Photos from the image-classification dataset "dataset_updated" in the GitHub repository dautovicb/phoneanalyzer. Its 2 classes are: cracked, not cracked.

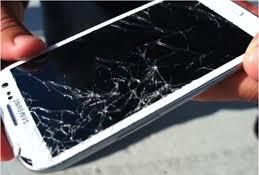
Label: cracked

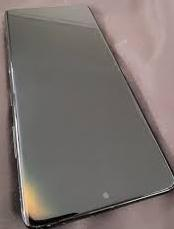
Label: not cracked

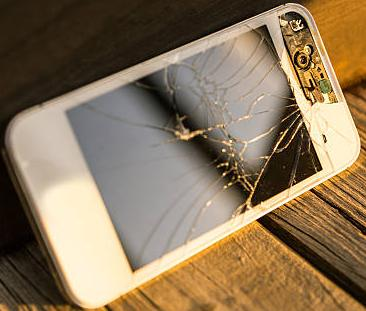
Label: cracked

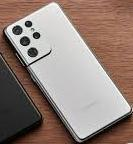
Label: not cracked

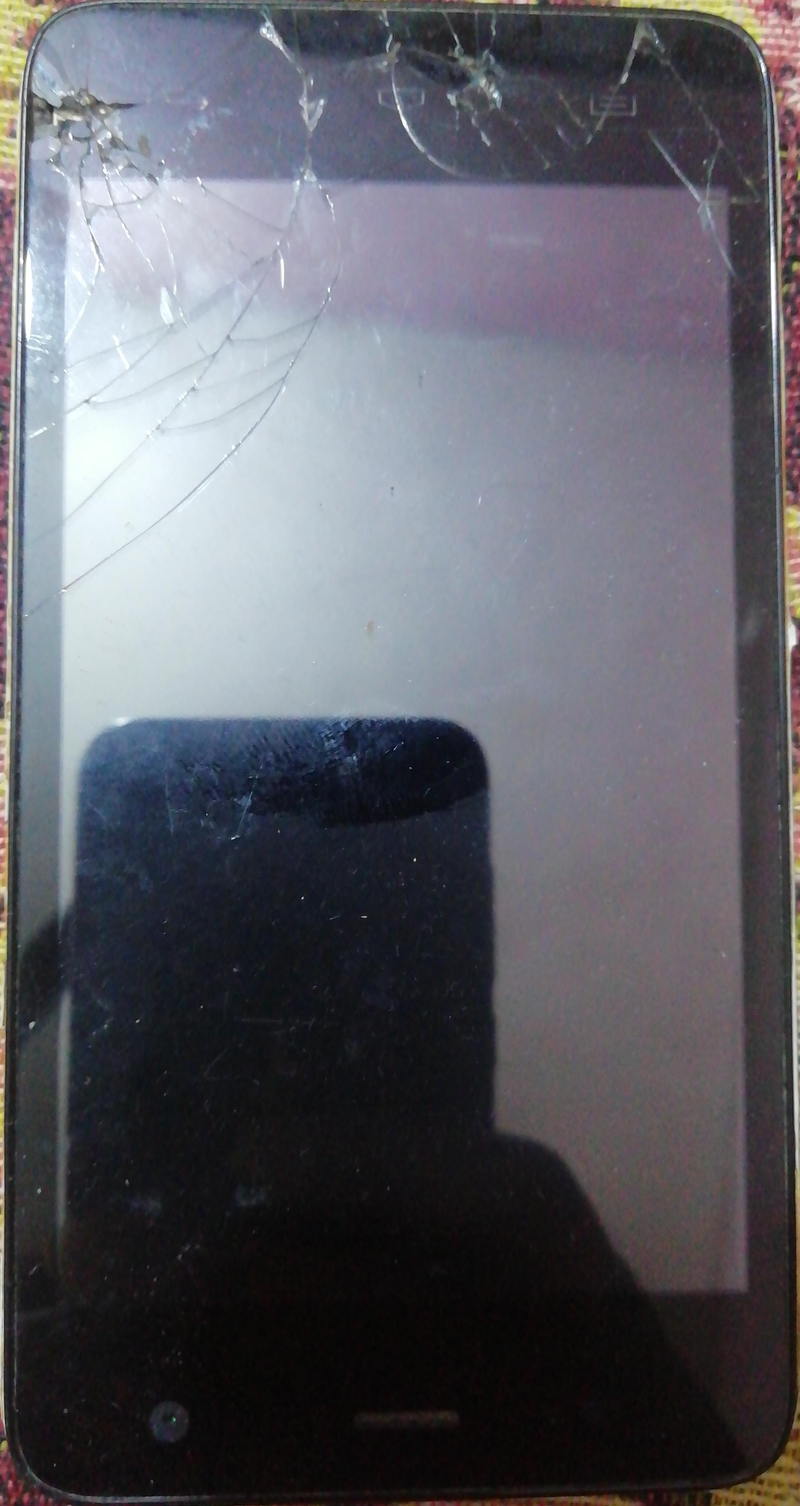
Label: cracked

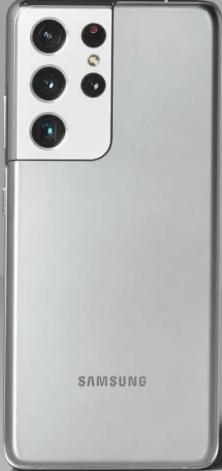
Label: not cracked
